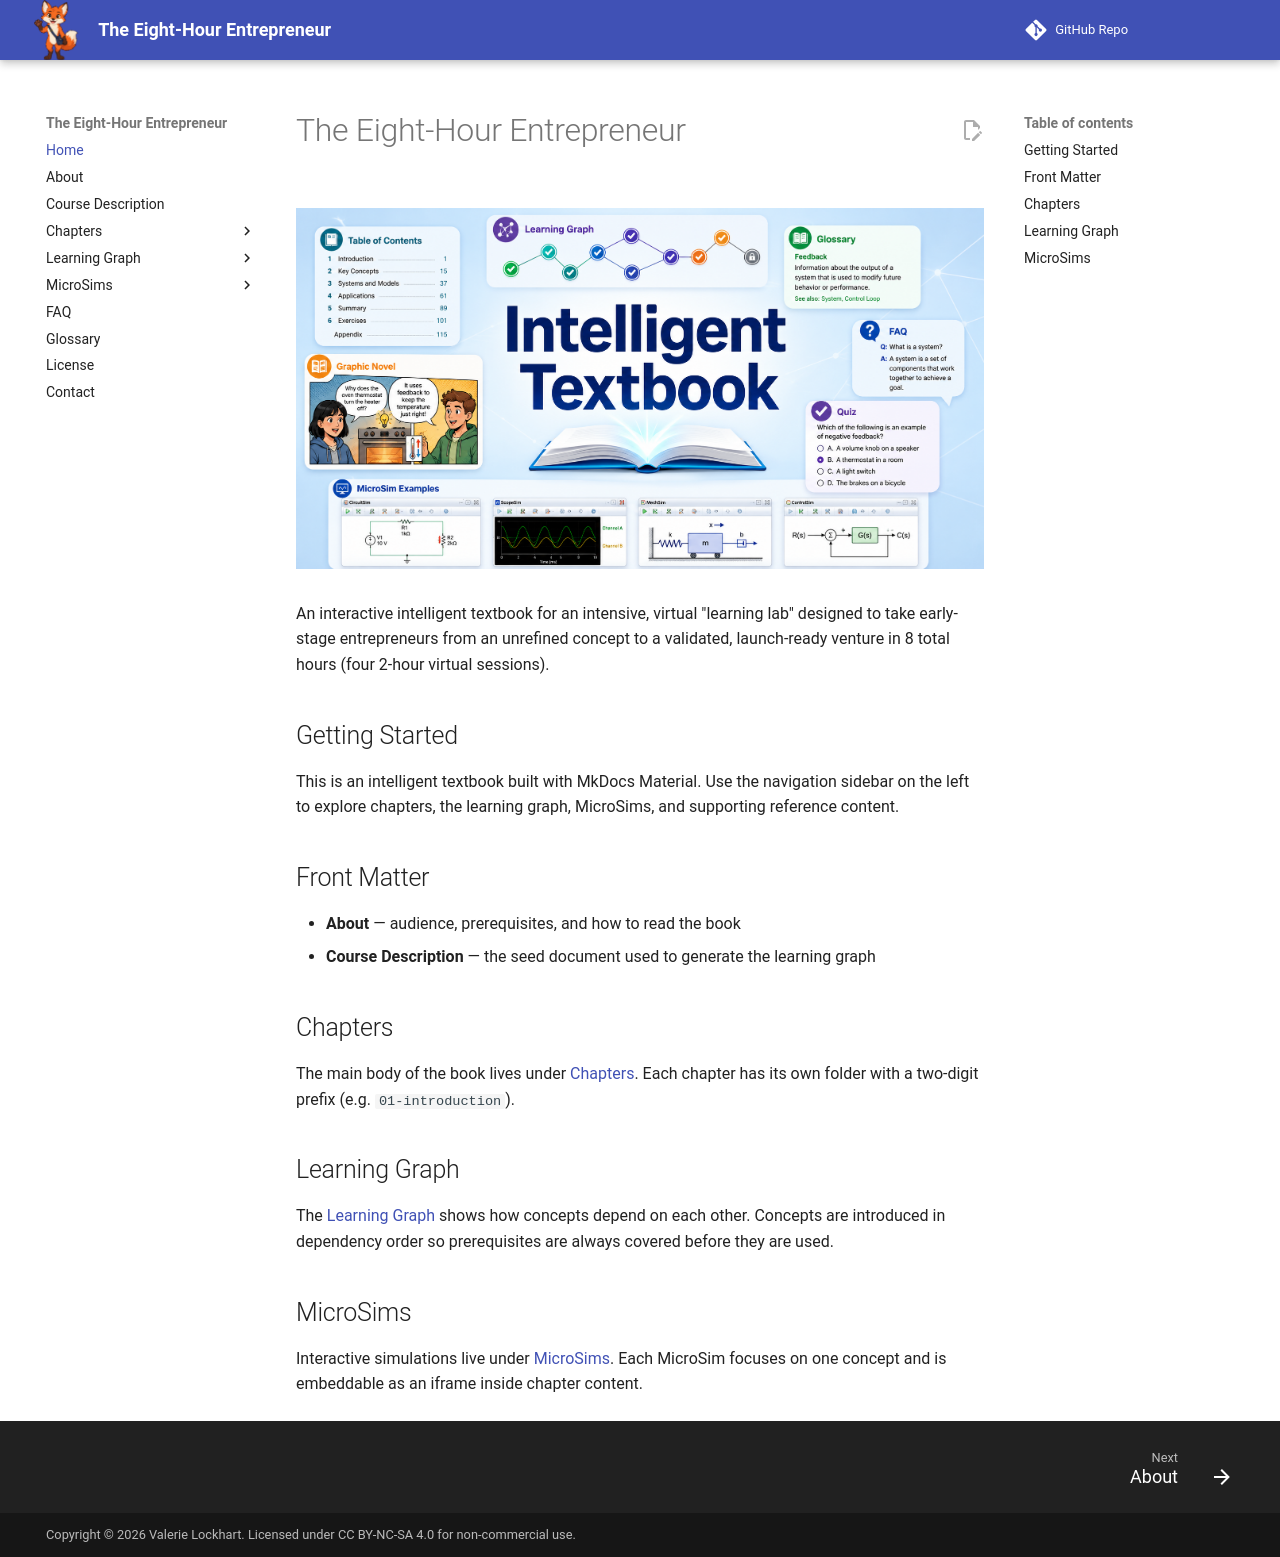

repository: dmccreary/eight-hour-entrepreneur · page: index.html · generator: mkdocs

---
title: 'The Eight-Hour Entrepreneur'
description: 'An interactive intelligent textbook for an intensive, virtual "learning lab" designed to take early-stage entrepreneurs from an unrefined concept to a validated, launch-ready venture in 8 total hours (four 2-hour virtual sessions).'
image: img/cover.png
---

# The Eight-Hour Entrepreneur

<figure markdown>
  ![The Eight-Hour Entrepreneur cover](./img/cover.png){ width="100%" }
</figure>

An interactive intelligent textbook for an intensive, virtual "learning lab" designed to take early-stage entrepreneurs from an unrefined concept to a validated, launch-ready venture in 8 total hours (four 2-hour virtual sessions).

## Getting Started

This is an intelligent textbook built with MkDocs Material. Use the navigation
sidebar on the left to explore chapters, the learning graph, MicroSims, and
supporting reference content.

## Front Matter

- **About** — audience, prerequisites, and how to read the book
- **Course Description** — the seed document used to generate the learning graph

## Chapters

The main body of the book lives under [Chapters](chapters/index.md). Each
chapter has its own folder with a two-digit prefix (e.g. `01-introduction`).

## Learning Graph

The [Learning Graph](learning-graph/index.md) shows how concepts depend on each
other. Concepts are introduced in dependency order so prerequisites are always
covered before they are used.

## MicroSims

Interactive simulations live under [MicroSims](sims/index.md). Each MicroSim
focuses on one concept and is embeddable as an iframe inside chapter content.
